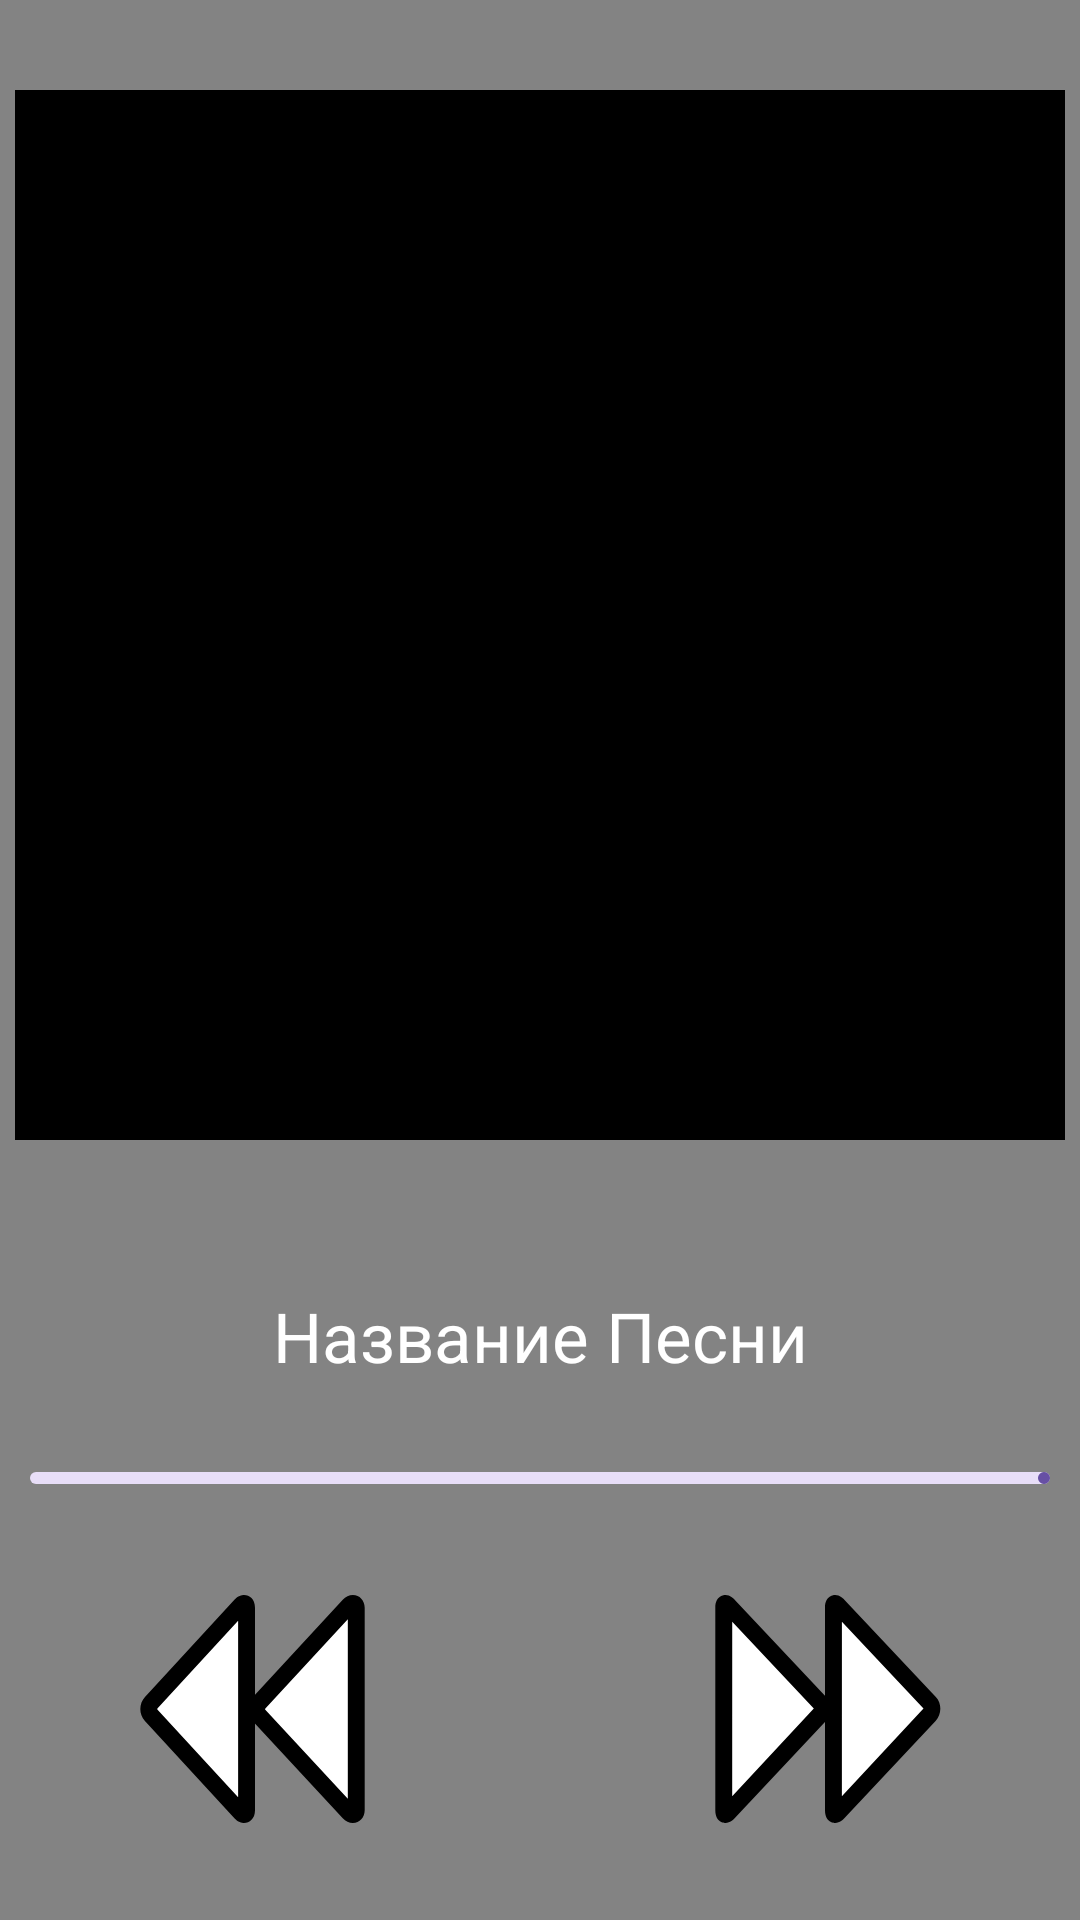

Android layout source for this screen:
<!-- AndroidManifest.xml: application theme Theme.Month_3_Lesson_2 -->
<!-- res/layout/fragment_music.xml -->
<?xml version="1.0" encoding="utf-8"?>
<androidx.constraintlayout.widget.ConstraintLayout xmlns:android="http://schemas.android.com/apk/res/android"
    xmlns:tools="http://schemas.android.com/tools"
    android:layout_width="match_parent"
    android:layout_height="match_parent"
    xmlns:app="http://schemas.android.com/apk/res-auto"
    tools:context=".musicFragment"
    android:background="#838383">

    <LinearLayout
        android:layout_marginTop="30dp"
        android:layout_width="wrap_content"
        android:layout_height="wrap_content"
        app:layout_constraintEnd_toEndOf="parent"
        app:layout_constraintStart_toStartOf="parent"
        app:layout_constraintTop_toBottomOf="@+id/linearProgressIndicator">

        <ImageView
            android:layout_marginEnd="100dp"
            android:id="@+id/back_btn"
            android:layout_width="90dp"
            android:layout_height="90dp"
            android:src="@drawable/btn_back_ic"
            app:layout_constraintStart_toStartOf="parent"
            app:layout_constraintTop_toBottomOf="@+id/linearProgressIndicator" />

        <ImageView
            android:id="@+id/next_btn"
            android:layout_width="90dp"
            android:layout_height="90dp"
            android:src="@drawable/btn_next_ic"
            app:layout_constraintEnd_toEndOf="parent"
            app:layout_constraintTop_toBottomOf="@+id/linearProgressIndicator" />
    </LinearLayout>

    <ImageView
        android:id="@+id/image_music"
        android:layout_width="350dp"
        android:layout_height="350dp"
        android:layout_marginTop="30dp"
        android:background="@color/black"
        app:layout_constraintEnd_toEndOf="parent"
        app:layout_constraintStart_toStartOf="parent"
        app:layout_constraintTop_toTopOf="parent" />

    <TextView
        android:textColor="@color/white"
        android:id="@+id/music_name"
        android:layout_width="wrap_content"
        android:layout_height="wrap_content"
        android:layout_marginTop="50dp"
        android:text="Название Песни"
        android:textSize="23sp"
        app:layout_constraintEnd_toEndOf="parent"
        app:layout_constraintStart_toStartOf="parent"
        app:layout_constraintTop_toBottomOf="@+id/image_music" />

    <com.google.android.material.progressindicator.LinearProgressIndicator
        android:progress="57"
        android:id="@+id/linearProgressIndicator"
        android:layout_width="340dp"
        android:layout_height="wrap_content"
        android:layout_marginTop="30dp"
        app:layout_constraintEnd_toEndOf="parent"
        app:layout_constraintStart_toStartOf="parent"
        app:layout_constraintTop_toBottomOf="@+id/music_name" />

</androidx.constraintlayout.widget.ConstraintLayout>
<!-- resources referenced by this layout -->
<resources>
  <!-- drawable btn_back_ic (drawable) -->
  <vector xmlns:android="http://schemas.android.com/apk/res/android"
      android:width="32dp"
      android:height="32dp"
      android:viewportWidth="32"
      android:viewportHeight="32">
    <path
        android:fillColor="#FFFFFF"
        android:pathData="M27.136,3.736C27.508,3.332 28,3.45 28,4v24c0,0.55 -0.492,0.668 -0.864,0.264L16.449,16.736c-0.372,-0.405 -0.325,-1.068 0.047,-1.473L27.136,3.736z"/>
    <path
        android:fillColor="#FF000000"
        android:pathData="M27.602,29.504c-0.441,0 -0.868,-0.2 -1.202,-0.563L15.715,17.416c-0.718,-0.781 -0.697,-2.022 0.044,-2.829L26.401,3.058c0.333,-0.362 0.76,-0.562 1.201,-0.562C28.399,2.496 29,3.143 29,4v24C29,28.857 28.399,29.504 27.602,29.504zM27,5.358l-9.77,10.584c-0.036,0.04 -0.044,0.109 -0.036,0.132L27,26.646V5.358z"/>
    <path
        android:fillColor="#FFFFFF"
        android:pathData="M14.297,3.736C14.669,3.332 15,3.45 15,4v24c0,0.55 -0.331,0.668 -0.703,0.264L3.69,16.736c-0.372,-0.405 -0.365,-1.068 0.007,-1.473L14.297,3.736z"/>
    <path
        android:fillColor="#FF000000"
        android:pathData="M14.706,29.504c-0.286,0 -0.717,-0.098 -1.146,-0.563L2.954,17.414c-0.727,-0.791 -0.724,-2.032 0.006,-2.827l10.6,-11.527c0.428,-0.466 0.859,-0.563 1.146,-0.563C15.329,2.496 16,2.967 16,4v24C16,29.033 15.329,29.504 14.706,29.504zM14,5.538L4.433,15.94c-0.025,0.027 -0.023,0.102 -0.006,0.119L14,26.463V5.538z"/>
  </vector>
  <!-- drawable btn_next_ic (drawable) -->
  <vector xmlns:android="http://schemas.android.com/apk/res/android"
      android:width="32dp"
      android:height="32dp"
      android:viewportWidth="32"
      android:viewportHeight="32">
    <path
        android:fillColor="#FFFFFF"
        android:pathData="M4.561,3.728C4.184,3.328 4,3.45 4,4v24c0,0.55 0.184,0.672 0.561,0.272l10.816,-11.544c0.377,-0.4 0.408,-1.056 0.031,-1.456L4.561,3.728z"/>
    <path
        android:fillColor="#FF000000"
        android:pathData="M4.202,29.507L4.202,29.507C4.079,29.507 3,29.465 3,28V4c0,-1.465 1.079,-1.507 1.202,-1.507c0.568,0 0.958,0.414 1.087,0.55l10.848,11.545c0.725,0.77 0.711,2.038 -0.031,2.826L5.29,28.956C5.16,29.094 4.771,29.507 4.202,29.507zM5.004,5.66L5,26.337l9.674,-10.389L5.004,5.66z"/>
    <path
        android:fillColor="#FFFFFF"
        android:pathData="M17.561,3.728C17.184,3.328 17,3.45 17,4v24c0,0.55 0.184,0.672 0.561,0.272l10.816,-11.544c0.377,-0.4 0.408,-1.056 0.031,-1.456L17.561,3.728z"/>
    <path
        android:fillColor="#FF000000"
        android:pathData="M17.202,29.507L17.202,29.507C17.079,29.507 16,29.465 16,28V4c0,-1.465 1.079,-1.507 1.202,-1.507c0.568,0 0.958,0.414 1.087,0.55l10.848,11.545c0.725,0.77 0.711,2.038 -0.031,2.826L18.29,28.956C18.16,29.094 17.771,29.507 17.202,29.507zM18.004,5.66L18,26.337l9.674,-10.389L18.004,5.66z"/>
  </vector>
  <style name="Theme.Month_3_Lesson_2" parent="Base.Theme.Month_3_Lesson_2" />
  <style name="Base.Theme.Month_3_Lesson_2" parent="Theme.Material3.DayNight.NoActionBar">
          
          
      </style>
  <!-- not gathered from this repository: default colours our renderer supplied (Android Studio template values) -->
  <color name="black">#FF000000</color>
  <color name="white">#FFFFFFFF</color>
</resources>
